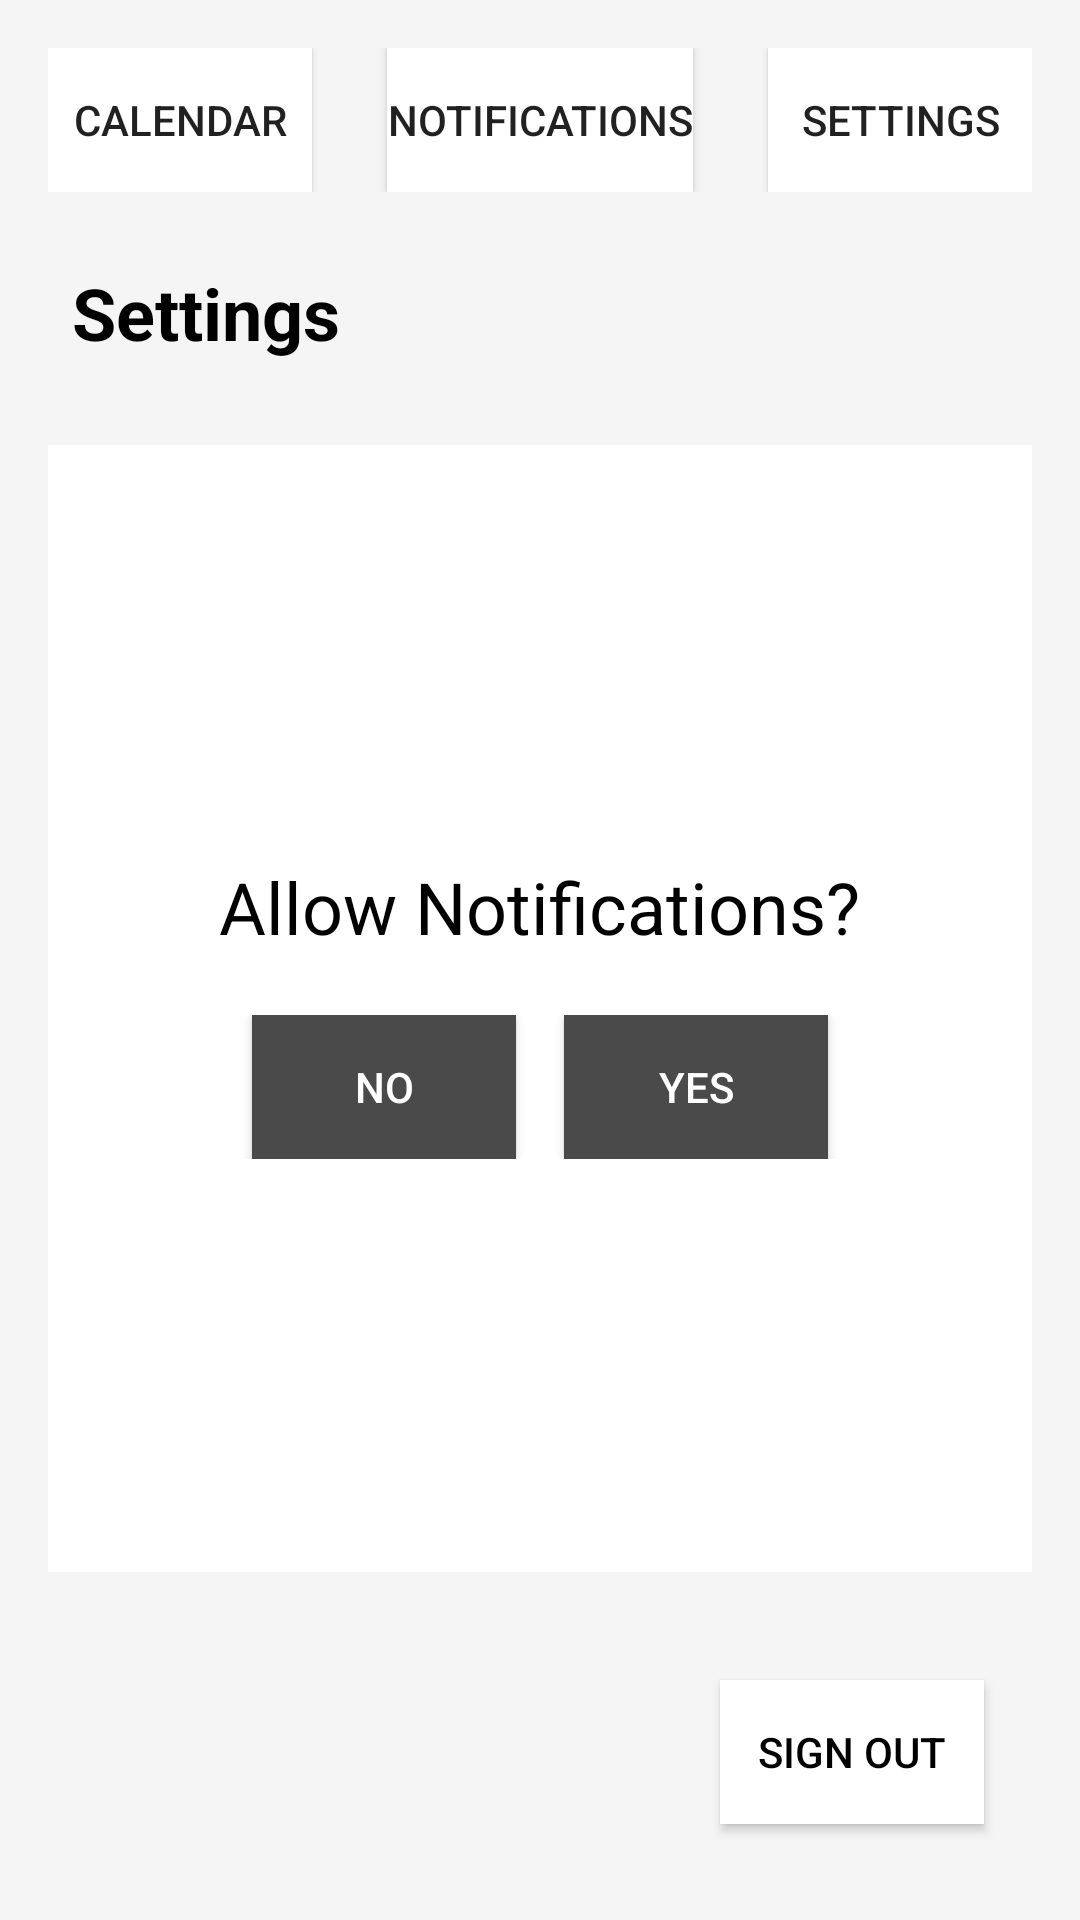

Produce the Android XML layout that renders to this screen, including the resource entries it uses.
<!-- AndroidManifest.xml: activity theme Theme.COMP2000 -->
<!-- res/layout/activity_settings.xml -->
<?xml version="1.0" encoding="utf-8"?>
<LinearLayout xmlns:android="http://schemas.android.com/apk/res/android"
    android:layout_width="match_parent"
    android:layout_height="match_parent"
    android:orientation="vertical"
    android:background="#F5F5F5"
    android:padding="16dp">

    
    <RelativeLayout
        android:layout_width="match_parent"
        android:layout_height="wrap_content"
        android:paddingBottom="16dp">

        
        <Button
            android:id="@+id/calendar_button"
            android:layout_width="wrap_content"
            android:layout_height="wrap_content"
            android:text="@string/calendar"
            android:background="#FFFFFF"
            android:layout_alignParentStart="true" />

        
        <Button
            android:id="@+id/notification_button"
            android:layout_width="wrap_content"
            android:layout_height="wrap_content"
            android:text="@string/notifications"
            android:background="#FFFFFF"
            android:layout_centerHorizontal="true" />

        
        <Button
            android:id="@+id/settings_button"
            android:layout_width="wrap_content"
            android:layout_height="wrap_content"
            android:text="@string/settings"
            android:background="#FFFFFF"
            android:layout_alignParentEnd="true" />
    </RelativeLayout>

    
    <TextView
        android:id="@+id/title_settings"
        android:layout_width="wrap_content"
        android:layout_height="wrap_content"
        android:text="@string/settings_2"
        android:textSize="24sp"
        android:textStyle="bold"
        android:textColor="#000000"
        android:layout_marginBottom="20dp"
        android:padding="8dp" />

    
    <LinearLayout
        android:layout_width="match_parent"
        android:layout_height="0dp"
        android:layout_weight="1"
        android:gravity="center"
        android:background="#FFFFFF"
        android:padding="16dp"
        android:layout_marginBottom="20dp"
        android:orientation="vertical">

        <TextView
            android:id="@+id/notification_permission_message"
            android:layout_width="wrap_content"
            android:layout_height="wrap_content"
            android:text="@string/allow_notifications"
            android:textSize="24sp"
            android:textColor="#000000"
            android:layout_marginBottom="20dp"
            android:gravity="center" />

        
        <LinearLayout
            android:layout_width="match_parent"
            android:layout_height="wrap_content"
            android:orientation="horizontal"
            android:gravity="center">

            
            <Button
                android:id="@+id/no_button"
                android:layout_width="wrap_content"
                android:layout_height="wrap_content"
                android:text="@string/no"
                android:background="#4A4A4A"
                android:textColor="#FFFFFF"
                android:layout_marginEnd="16dp" />

            
            <Button
                android:id="@+id/yes_button"
                android:layout_width="wrap_content"
                android:layout_height="wrap_content"
                android:text="@string/yes"
                android:background="#4A4A4A"
                android:textColor="#FFFFFF" />
        </LinearLayout>
    </LinearLayout>

    
    <Button
        android:id="@+id/sign_out_button"
        android:layout_width="wrap_content"
        android:layout_height="wrap_content"
        android:text="@string/sign_out"
        android:layout_gravity="end"
        android:background="#FFFFFF"
        android:textColor="#000000"
        android:layout_margin="16dp" />
</LinearLayout>
<!-- resources referenced by this layout -->
<resources>
  <string name="allow_notifications">Allow Notifications?</string>
  <string name="calendar">Calendar</string>
  <string name="no">No</string>
  <string name="notifications">Notifications</string>
  <string name="settings">Settings</string>
  <string name="settings_2">Settings</string>
  <string name="sign_out">Sign Out</string>
  <string name="yes">Yes</string>
  <style name="Theme.COMP2000" parent="android:Theme.Material.Light.NoActionBar" />
</resources>
